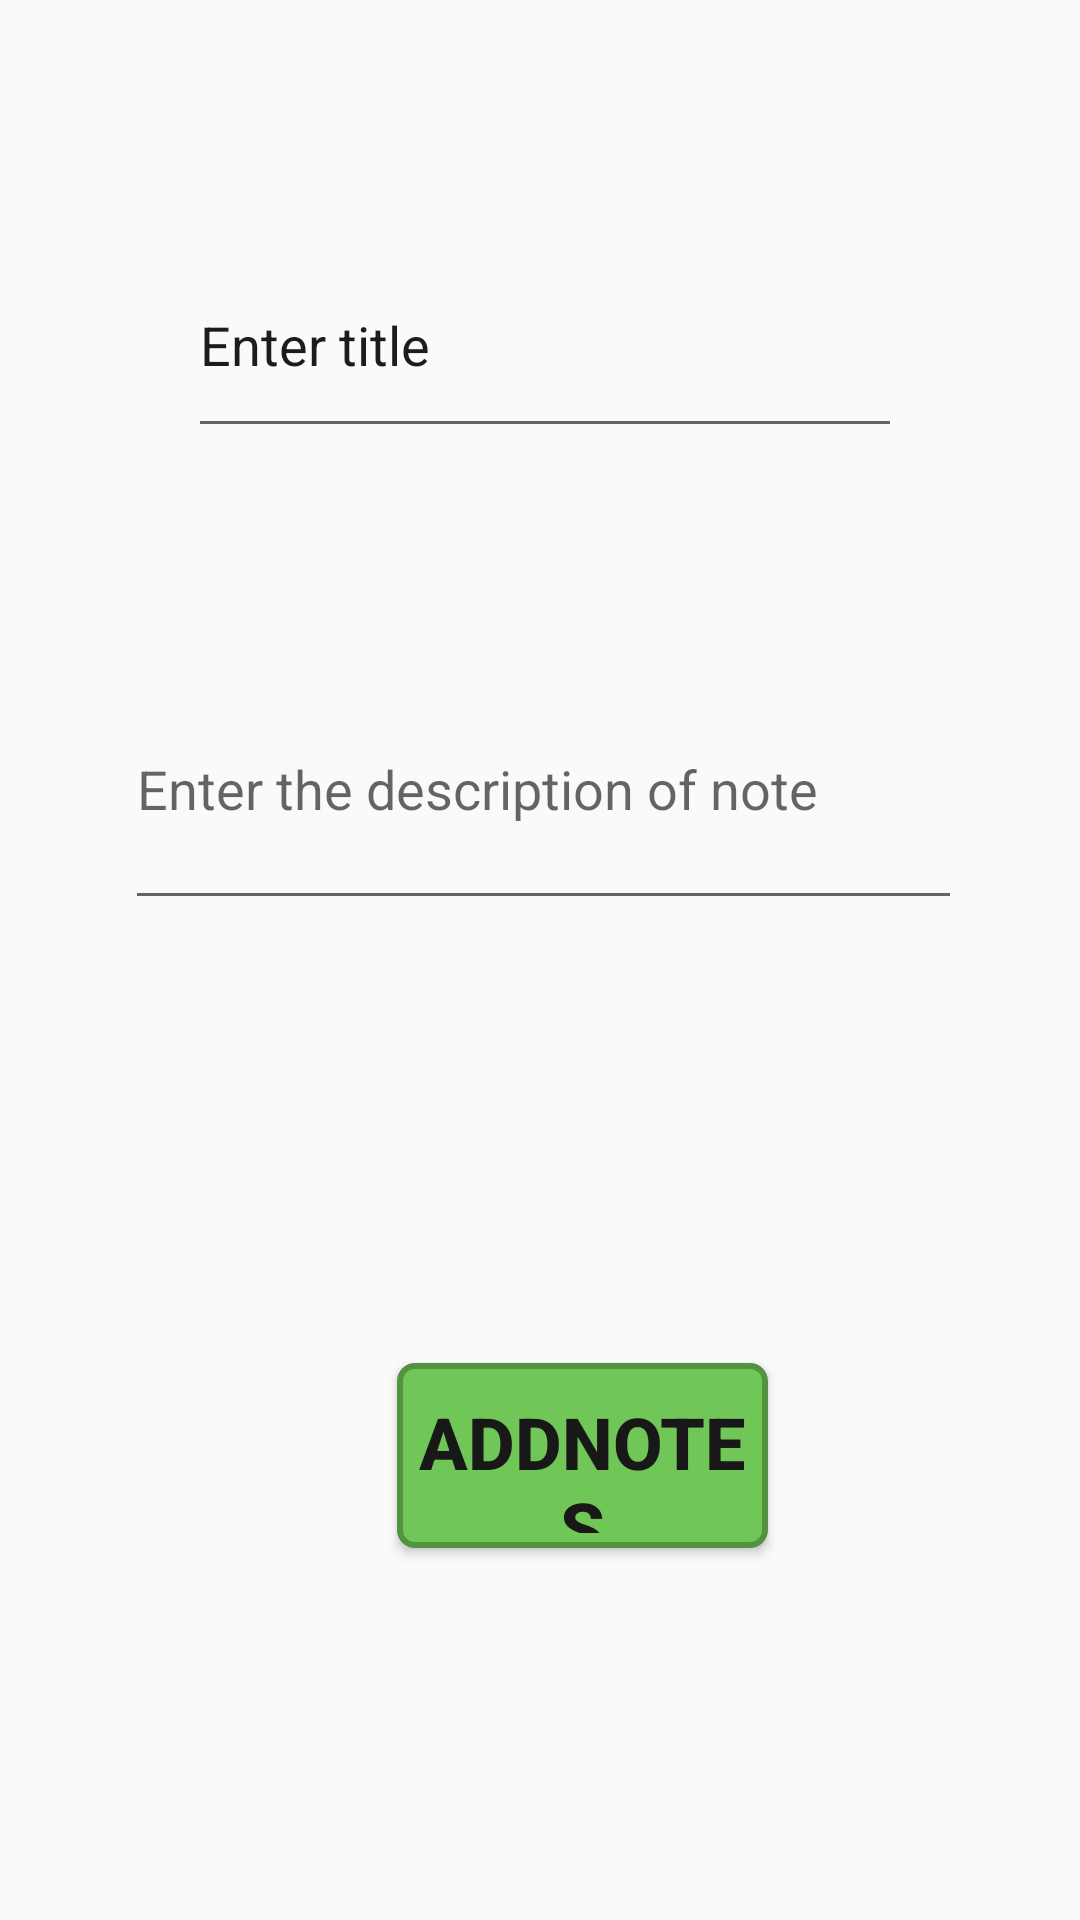

The Android layout XML behind this screen, and the referenced resources:
<!-- AndroidManifest.xml: application theme AppTheme -->
<!-- res/layout/activity_add_notes.xml -->
<?xml version="1.0" encoding="utf-8"?>
<androidx.constraintlayout.widget.ConstraintLayout xmlns:android="http://schemas.android.com/apk/res/android"
    xmlns:app="http://schemas.android.com/apk/res-auto"
    xmlns:tools="http://schemas.android.com/tools"
    android:layout_width="match_parent"
    android:layout_height="match_parent"
    tools:context=".AddNotes">

    <EditText
        android:id="@+id/etTitle"
        android:layout_width="238dp"
        android:layout_height="72dp"
        android:ems="10"
        android:hint="Enter title"
        android:inputType="textPersonName"
        android:textColorHint="#1C1C1C"
        app:layout_constraintBottom_toBottomOf="parent"
        app:layout_constraintEnd_toEndOf="parent"
        app:layout_constraintHorizontal_bias="0.515"
        app:layout_constraintStart_toStartOf="parent"
        app:layout_constraintTop_toTopOf="parent"
        app:layout_constraintVertical_bias="0.136" />

    <EditText
        android:id="@+id/etDes"
        android:layout_width="279dp"
        android:layout_height="66dp"
        android:ems="10"
        android:gravity="start|top"
        android:hint="Enter the description of note"
        android:inputType="textMultiLine"
        app:layout_constraintBottom_toBottomOf="parent"
        app:layout_constraintEnd_toEndOf="parent"
        app:layout_constraintHorizontal_bias="0.515"
        app:layout_constraintStart_toStartOf="parent"
        app:layout_constraintTop_toBottomOf="@+id/etTitle"
        app:layout_constraintVertical_bias="0.215" />

    <Button
        android:id="@+id/button"
        android:layout_width="60pt"
        android:layout_height="30pt"
        android:layout_marginEnd="104dp"
        android:layout_marginRight="104dp"
        android:layout_marginBottom="124dp"
        android:background="@drawable/bublue_color"
        android:onClick="buAdd"
        android:text="AddNotes"
        android:textColor="#191818"
        android:textSize="24sp"
        android:textStyle="bold"
        app:layout_constraintBottom_toBottomOf="parent"
        app:layout_constraintEnd_toEndOf="parent" />
</androidx.constraintlayout.widget.ConstraintLayout>
<!-- resources referenced by this layout -->
<resources>
  <!-- drawable bublue_color (drawable) -->
  <?xml version="1.0" encoding="utf-8"?>
  <selector xmlns:android="http://schemas.android.com/apk/res/android">
      <item>
          <shape>
              <solid android:color="#70c656"/>
              <stroke android:color="#53933f"
                  android:width="2dp"/>
              <corners android:radius="5dp"/>
              <padding android:top="5pt"
                          android:bottom="5dp"
                          android:left="5dp"
                          android:right="5dp"/>
  
          <item>
              <shape>
                  <gradient android:startColor="#70c656"
                          android:endColor="#53933f"/>
                      <stroke android:color="#53933f"
                          android:width="2dp"/>
                  <corners android:radius="5dp"/>
                  <padding android:top="5pt"
                      android:bottom="5dp"
                      android:left="5dp"
                      android:right="5dp"/>
  
              </shape>>
          </item>>
          </shape>>
      </item>>
  </selector>
  <style name="AppTheme" parent="Theme.AppCompat.Light.DarkActionBar">
      
      <item name="colorPrimary">@color/customeblue</item>
      <item name="colorPrimaryDark">@color/customeblue</item>
      <item name="colorAccent">@color/colorAccent</item>
      <item name="android:navigationBarColor">@color/customeblue</item>
  </style>
  <color name="customeblue">#3b5998</color>
  <color name="colorAccent">#03DAC5</color>
</resources>
